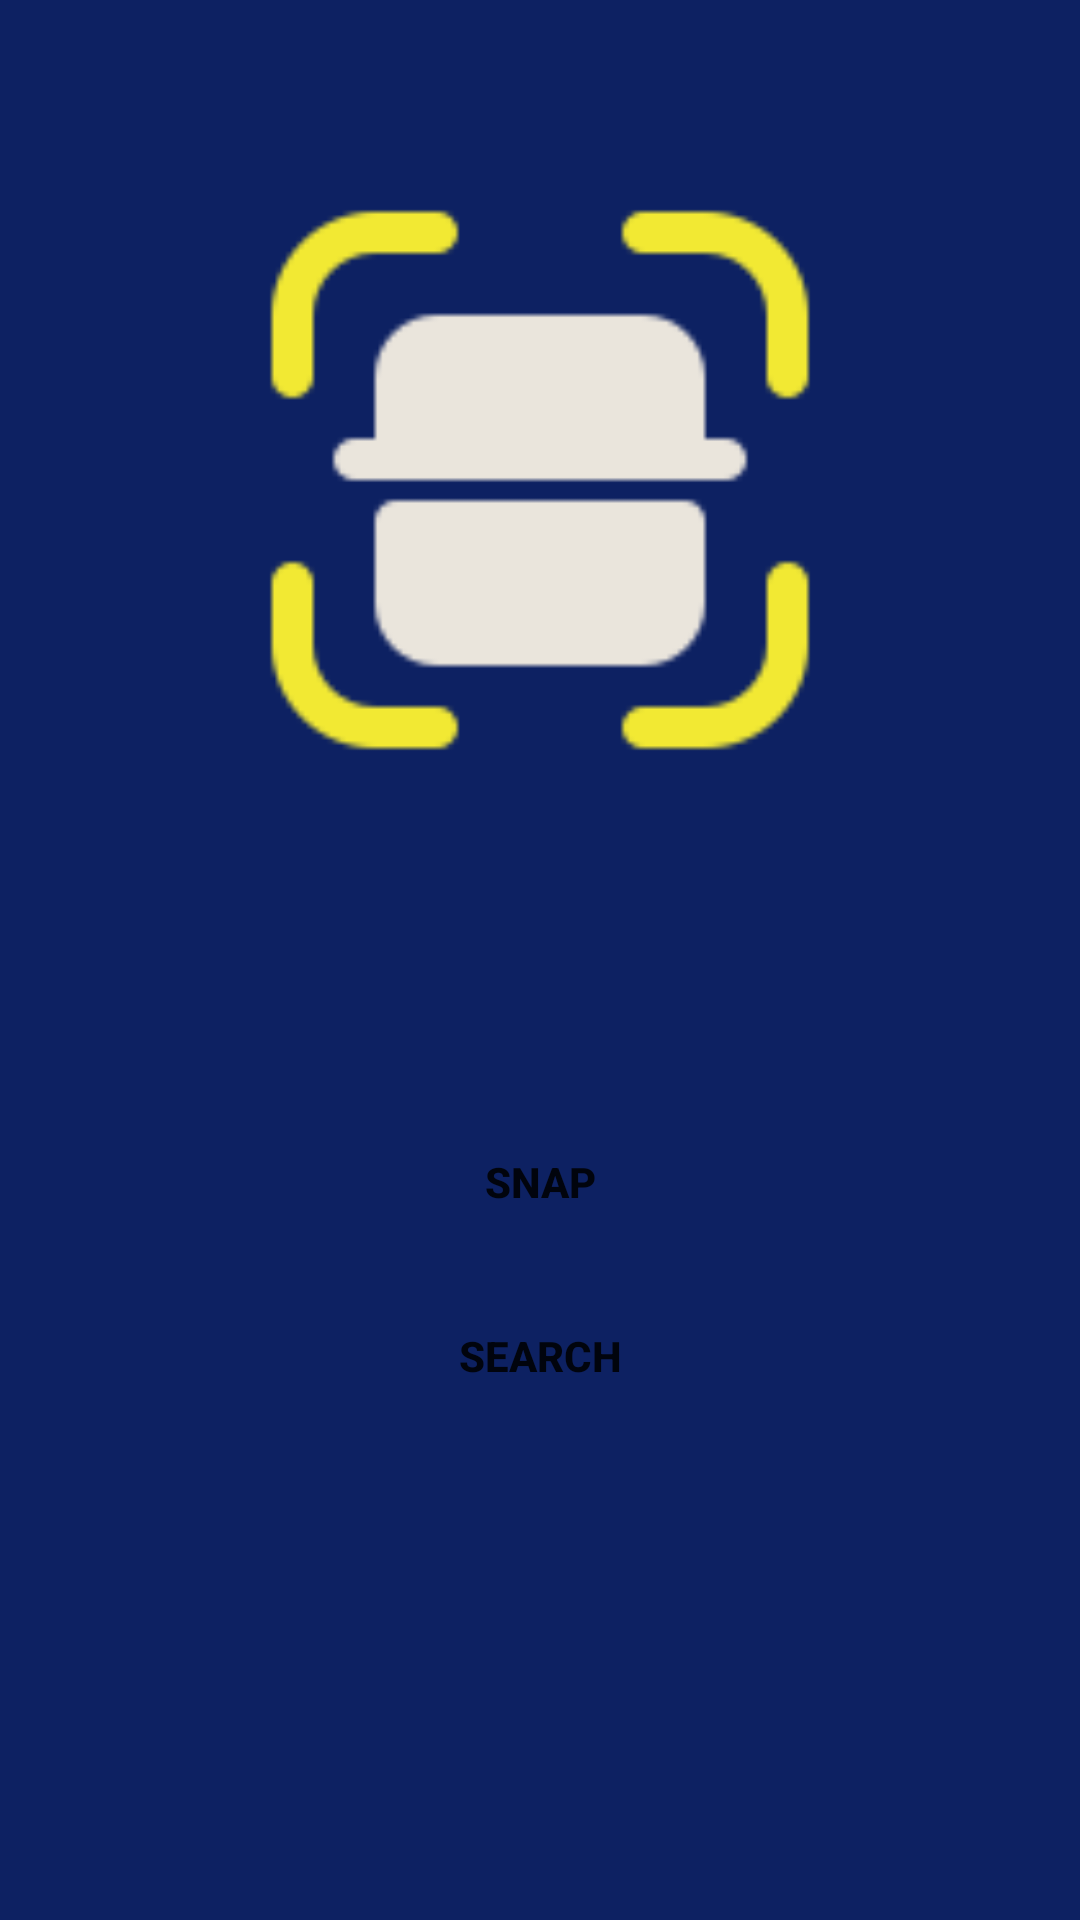

Produce the Android XML layout that renders to this screen, including the resource entries it uses.
<!-- AndroidManifest.xml: application theme Theme.Lens_Search -->
<!-- res/layout/activity_main.xml -->
<?xml version="1.0" encoding="utf-8"?>
<RelativeLayout xmlns:android="http://schemas.android.com/apk/res/android"
    xmlns:app="http://schemas.android.com/apk/res-auto"
    xmlns:tools="http://schemas.android.com/tools"
    android:layout_width="match_parent"
    android:layout_height="match_parent"
    android:background="@color/dark_blue_shade_1"
    tools:context=".MainActivity">

    <ImageView
        android:layout_width="match_parent"
        android:layout_height="300dp"
        android:id="@+id/image"
        android:layout_alignParentTop="true"
        android:layout_centerHorizontal="true"
        android:layout_marginTop="10dp"
        android:padding="40dp"
        android:src="@drawable/scanner"
        />
    <LinearLayout
        android:layout_width="match_parent"
        android:layout_height="wrap_content"
        android:id="@+id/btns_layout"
        android:padding="50dp"
        android:orientation="vertical"
        android:layout_margin="10dp"
        android:layout_below="@+id/image"
        android:layout_marginTop="40dp">
        <Button
            android:layout_width="match_parent"
            android:layout_height="wrap_content"
            android:id="@+id/btn_snap"
            android:text="snap"
            android:background="@drawable/button_bg"
            app:backgroundTint="@color/light_blue"
            android:textStyle="bold"
            />
        <Button
            android:layout_marginTop="10dp"
            android:layout_width="match_parent"
            android:layout_height="wrap_content"
            android:id="@+id/btn_search"
            android:text="Search"
            android:textStyle="bold"
            android:background="@drawable/button_bg"
            app:backgroundTint="@color/light_blue"
            />
    </LinearLayout>

    <ProgressBar
        android:layout_width="wrap_content"
        android:layout_height="wrap_content"
        android:layout_centerHorizontal="true"
        android:layout_alignParentBottom="true"
        android:layout_margin="10dp"
        android:id="@+id/pb_load"
        android:visibility="gone"
        />

    <androidx.recyclerview.widget.RecyclerView
        android:layout_width="match_parent"
        android:layout_height="wrap_content"
        android:layout_alignParentBottom="true"
        android:id="@+id/rv_search"
        android:orientation="horizontal"
        app:layoutManager="androidx.recyclerview.widget.LinearLayoutManager"
        android:layout_below="@id/btns_layout"
        />


</RelativeLayout>
<!-- resources referenced by this layout -->
<resources>
  <color name="dark_blue_shade_1">#0D2162</color>
  <color name="light_blue">#12B2E6</color>
  <!-- drawable scanner: png bitmap (drawable, 2801 bytes) -->
  <style name="Theme.Lens_Search" parent="Theme.MaterialComponents.DayNight.NoActionBar">
          
          <item name="colorPrimary">@color/purple_500</item>
          <item name="colorPrimaryVariant">@color/purple_700</item>
          <item name="colorOnPrimary">@color/white</item>
          
          <item name="colorSecondary">@color/teal_200</item>
          <item name="colorSecondaryVariant">@color/teal_700</item>
          <item name="colorOnSecondary">@color/black</item>
          
          <item name="android:statusBarColor" tools:targetApi="l">?attr/colorPrimaryVariant</item>
          
      </style>
  <color name="purple_500">#FF6200EE</color>
  <color name="purple_700">#0D2162</color>
  <color name="white">#FFFFFFFF</color>
  <color name="teal_200">#FF03DAC5</color>
  <color name="teal_700">#FF018786</color>
  <color name="black">#FF000000</color>
</resources>
